Run: headless pygame with SDL's dummy video driver; simulated clock (each Clock.tick advances the game by its frame time, no real sleeping); random seed 0; keys injected as events and as key.get_pressed() state; no mouse input.
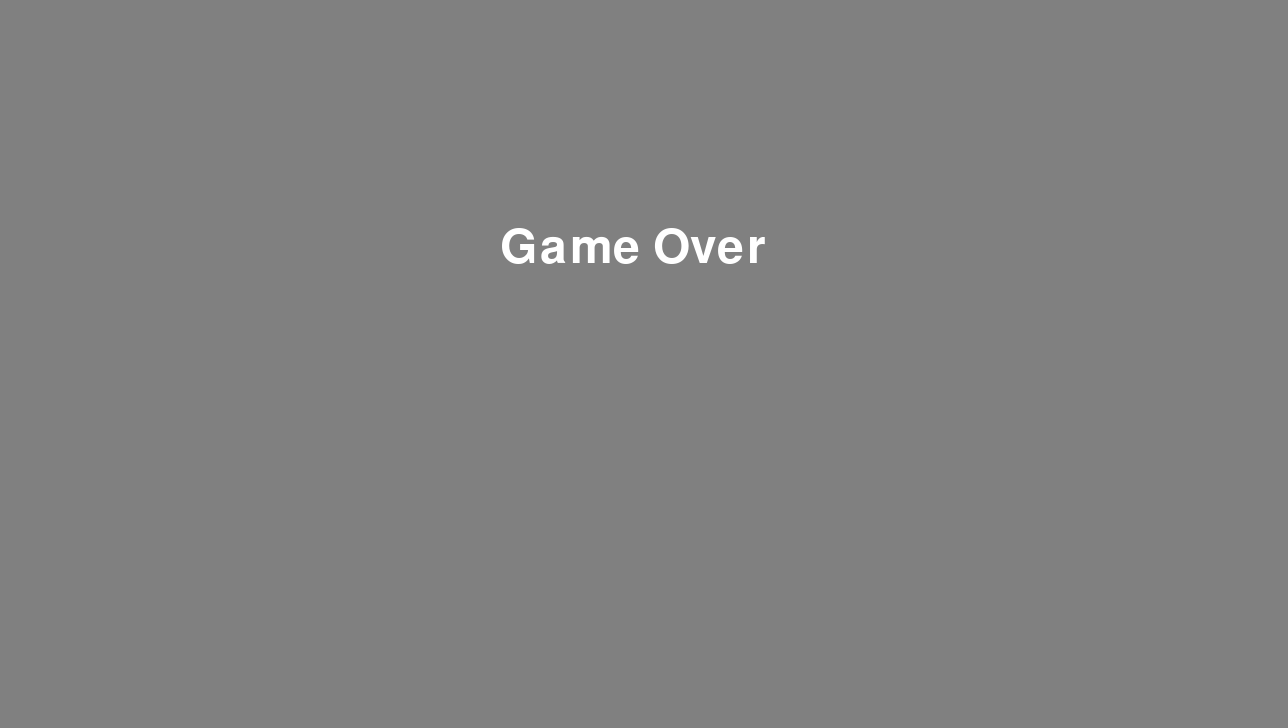
Frame 1 of 4 · flips 1–60 · no input
Frame 2 of 4 · flips 61–180 · tapped SPACE, RETURN · held RIGHT (→), D · screen unchanged from frame 1, image omitted
Frame 3 of 4 · flips 181–300 · held DOWN (↓), S · screen unchanged from frame 2, image omitted
Frame 4 of 4 · flips 301–420 · held LEFT (←), A, UP (↑), W · screen unchanged from frame 3, image omitted

The pygame program that drew these frames:

from pygame import *
font.init()

class Main:
    def __init__(self):
        self.__exit = False
        self._game_screen = display.set_mode((1288,728))
        self.__font = font.Font(None, 70)
    
    def Text(self):
        self.__game_over = self.__font.render("Game Over", True, (255,255,255))
        self._game_screen.blit(self.__game_over,(500,224))
  
    def MainLoop(self):
        while not self.__exit:
            for e in event.get():
                if e.type == QUIT:
                    self.__exit = True
            self._game_screen.fill((128,128,128))
            self.Text()
            display.flip()

system = Main()
system.MainLoop()
